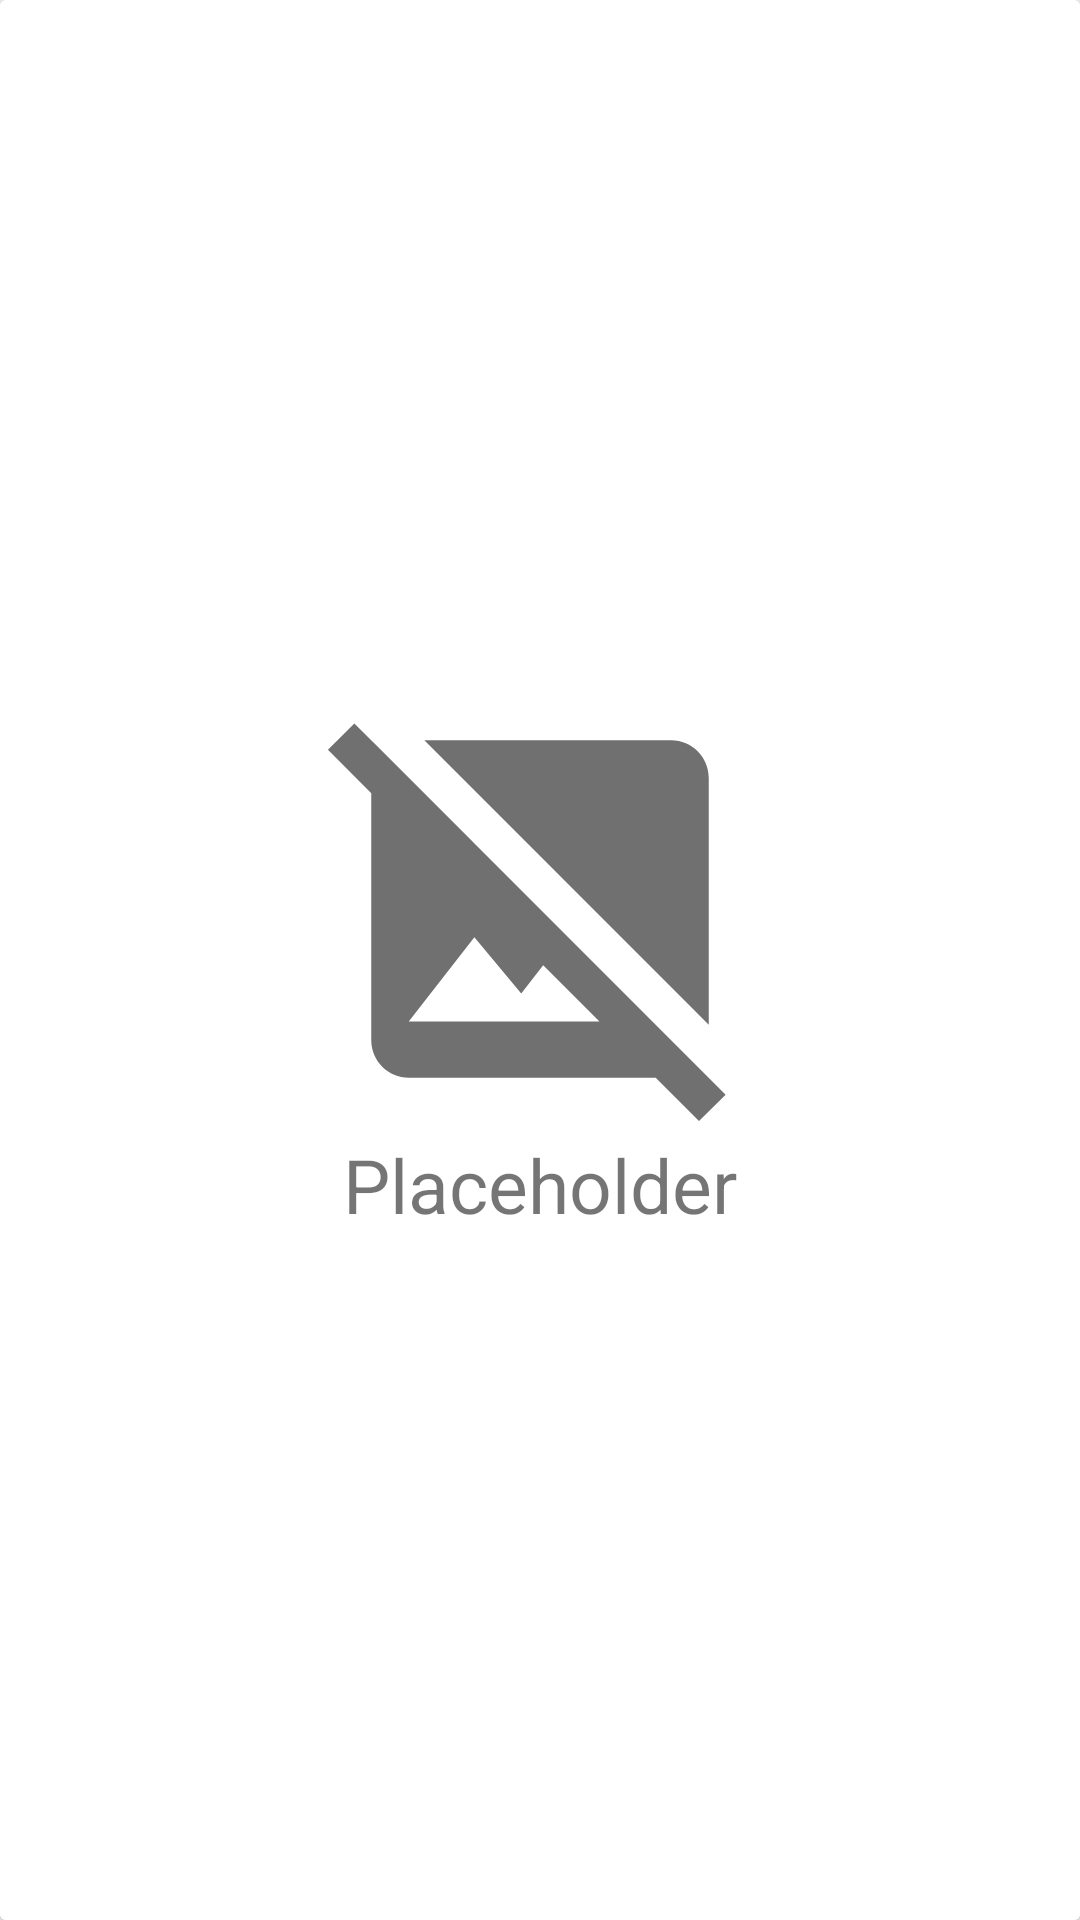

Android layout source for this screen:
<!-- AndroidManifest.xml: application theme AppTheme.NoActionBar -->
<!-- res/layout/recyclercard.xml -->
<?xml version="1.0" encoding="utf-8"?>
<androidx.cardview.widget.CardView
    android:layout_width="250dp"
    android:layout_height="250dp"
    xmlns:app="http://schemas.android.com/apk/res-auto"
    xmlns:android="http://schemas.android.com/apk/res/android"
    android:layout_margin="10dp"
    android:id="@+id/recycler_card"
    app:cardElevation="6dp"
    app:cardCornerRadius="2dp">
    
    <LinearLayout
        android:layout_width="match_parent"
        android:layout_height="match_parent"
        android:orientation="vertical"
        android:layout_gravity="center_vertical|center_horizontal"
        android:gravity="center"
        android:background="@color/white"
        android:padding="5dp">
        
        <ImageView
            android:layout_width="150dp"
            android:layout_height="150dp"
            android:id="@+id/featured_image"
            android:src="@drawable/ic_baseline_image_not_supported_24"/>
        <TextView
            android:layout_width="wrap_content"
            android:layout_height="wrap_content"
            android:text="Placeholder"
            android:id="@+id/featured_title"
            android:textSize="25sp"/>

    </LinearLayout>

    
</androidx.cardview.widget.CardView>
<!-- resources referenced by this layout -->
<resources>
  <color name="white">#FFFFFFFF</color>
  <!-- drawable ic_baseline_image_not_supported_24 (drawable) -->
  <vector android:height="24dp" android:tint="#707070"
      android:viewportHeight="24" android:viewportWidth="24"
      android:width="24dp" xmlns:android="http://schemas.android.com/apk/res/android">
      <path android:fillColor="@android:color/white" android:pathData="M21.9,21.9l-8.49,-8.49l0,0L3.59,3.59l0,0L2.1,2.1L0.69,3.51L3,5.83V19c0,1.1 0.9,2 2,2h13.17l2.31,2.31L21.9,21.9zM5,18l3.5,-4.5l2.5,3.01L12.17,15l3,3H5zM21,18.17L5.83,3H19c1.1,0 2,0.9 2,2V18.17z"/>
  </vector>
  <style name="AppTheme.NoActionBar" parent="Theme.AppCompat.Light.DarkActionBar">
          <item name="windowActionBar">false</item>
          <item name="windowNoTitle">true</item>
          <item name="android:windowFullscreen">true</item>
      </style>
</resources>
